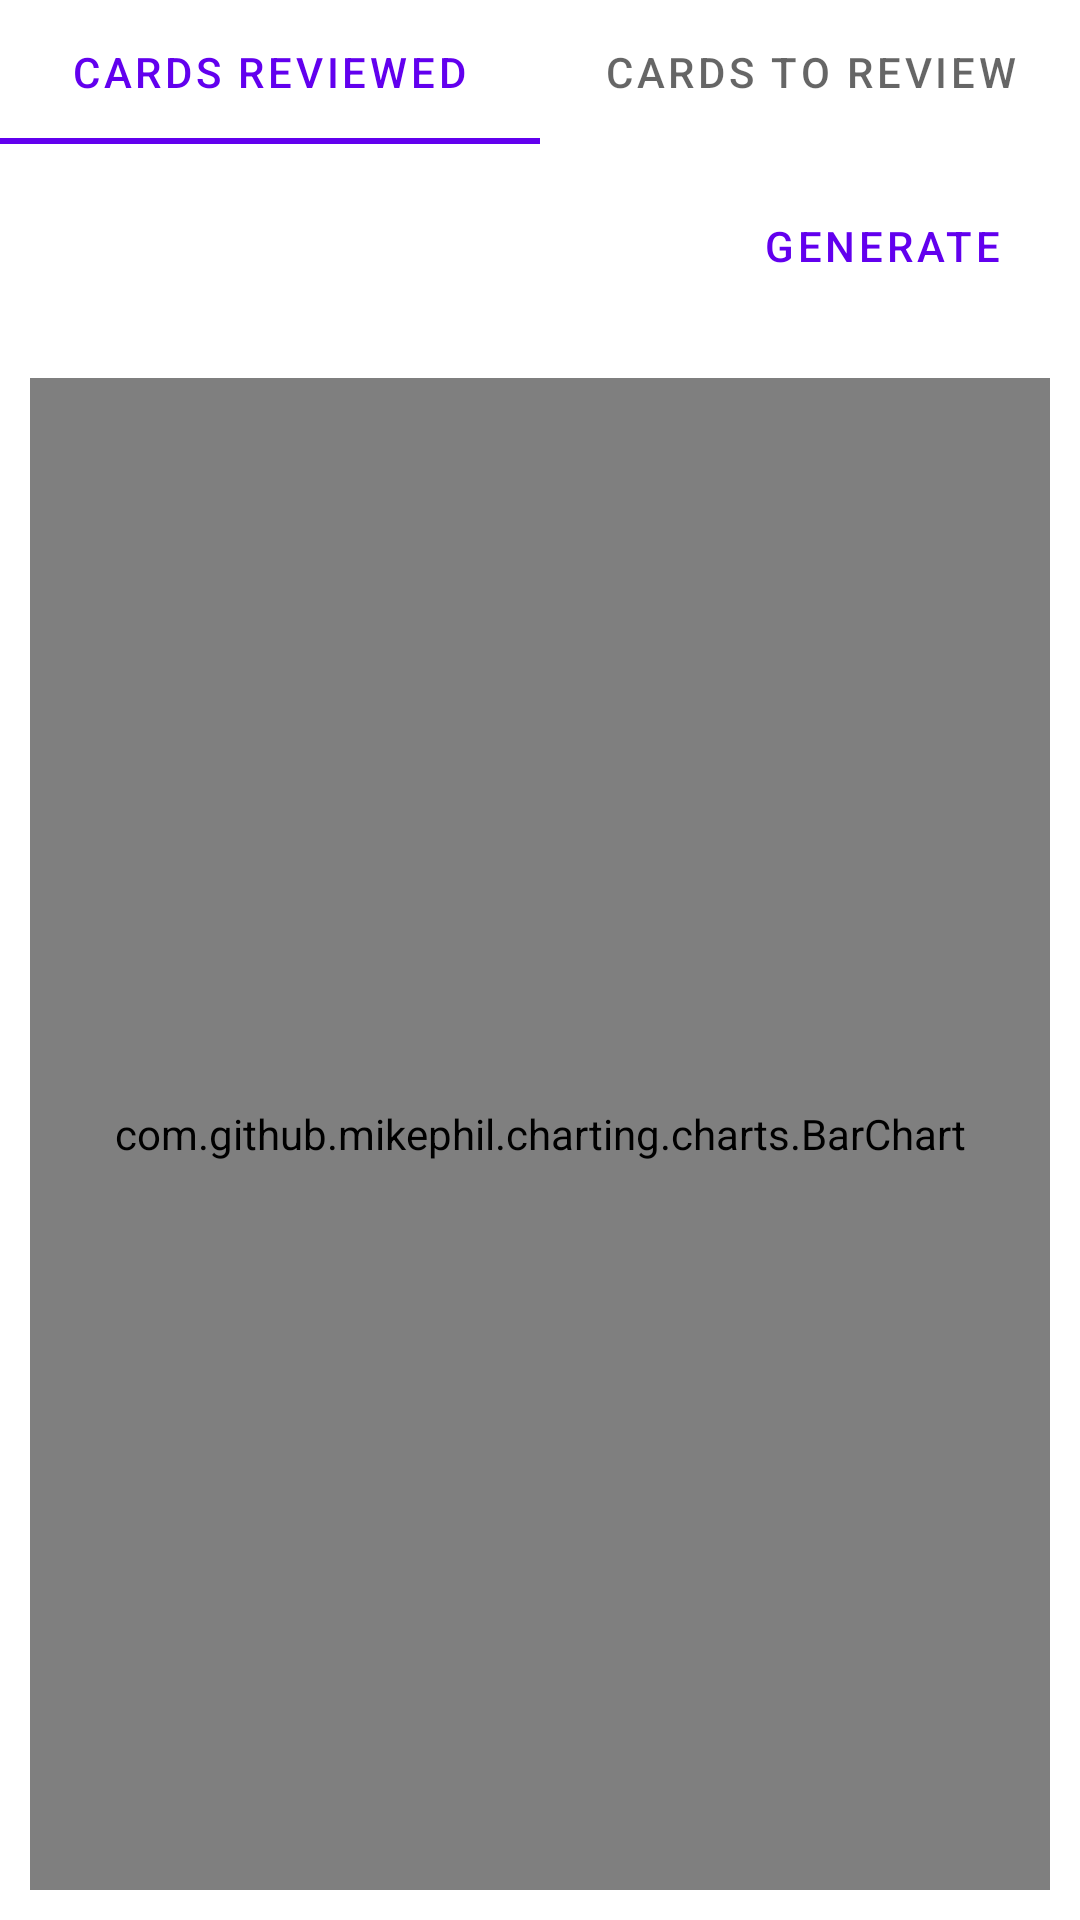

The Android layout XML behind this screen, and the referenced resources:
<!-- AndroidManifest.xml: application theme Theme.Cards -->
<!-- res/layout/fragment_statistics.xml -->
<layout
    xmlns:android="http://schemas.android.com/apk/res/android">
    <LinearLayout
        android:layout_width="match_parent"
        android:layout_height="match_parent"
        android:orientation="vertical">

        <com.google.android.material.tabs.TabLayout
            android:id="@+id/tab_layout"
            android:layout_width="match_parent"
            android:layout_height="wrap_content">

            <com.google.android.material.tabs.TabItem
                android:layout_width="wrap_content"
                android:layout_height="wrap_content"
                android:text="@string/fragment_statistics_daily"
                android:textSize="16sp"/>

            <com.google.android.material.tabs.TabItem
                android:layout_width="wrap_content"
                android:layout_height="wrap_content"
                android:text="@string/fragment_statistics_weekly"
                android:textSize="16sp"/>

        </com.google.android.material.tabs.TabLayout>

        <RelativeLayout
            android:layout_width="match_parent"
            android:layout_height="wrap_content"
            android:layout_margin="10dp">

            <TextView
                android:id="@+id/current_date"
                android:layout_width="match_parent"
                android:layout_height="wrap_content"
                android:textSize="14sp"
                android:layout_alignParentStart="true"
                android:layout_centerInParent="true"
                android:layout_toStartOf="@+id/generate"/>

            <Button
                android:id="@+id/generate"
                style="@style/Widget.MaterialComponents.Button.OutlinedButton"
                android:layout_width="wrap_content"
                android:layout_height="wrap_content"
                android:text="@string/generate_random_cards"
                android:layout_alignParentEnd="true"
                android:layout_centerInParent="true"/>
        </RelativeLayout>

        <com.github.mikephil.charting.charts.BarChart
            android:id="@+id/chart"
            android:layout_width="match_parent"
            android:layout_height="match_parent"
            android:layout_margin="10dp"/>

    </LinearLayout>
</layout>
<!-- resources referenced by this layout -->
<resources>
  <string name="fragment_statistics_daily">CARDS REVIEWED</string>
  <string name="fragment_statistics_weekly">CARDS TO REVIEW</string>
  <string name="generate_random_cards">Generate</string>
  <style name="Theme.Cards" parent="Theme.MaterialComponents.DayNight.DarkActionBar">
          
          <item name="colorPrimary">@color/purple_500</item>
          <item name="colorPrimaryVariant">@color/purple_700</item>
          <item name="colorOnPrimary">@color/white</item>
          
          <item name="colorSecondary">@color/teal_200</item>
          <item name="colorSecondaryVariant">@color/teal_700</item>
          <item name="colorOnSecondary">@color/black</item>
          
          <item name="android:statusBarColor">?attr/colorPrimaryVariant</item>
          
      </style>
  <color name="purple_500">#FF6200EE</color>
  <color name="purple_700">#FF3700B3</color>
  <color name="white">#FFFFFFFF</color>
  <color name="teal_200">#FF03DAC5</color>
  <color name="teal_700">#FF018786</color>
  <color name="black">#FF000000</color>
</resources>
